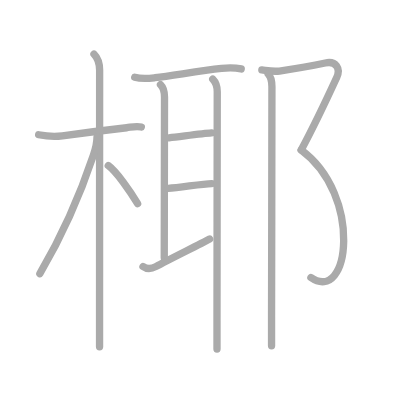
t = 0.00 s
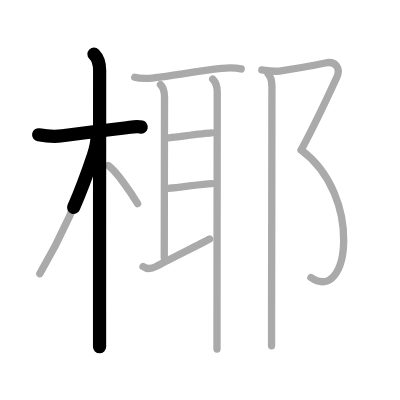
t = 2.50 s
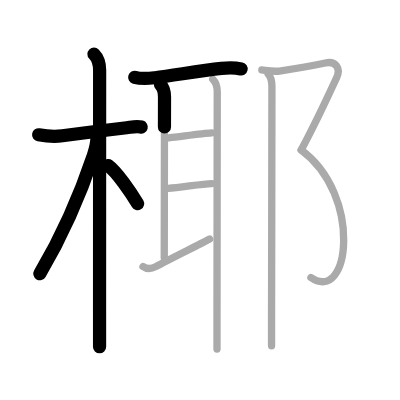
t = 5.25 s
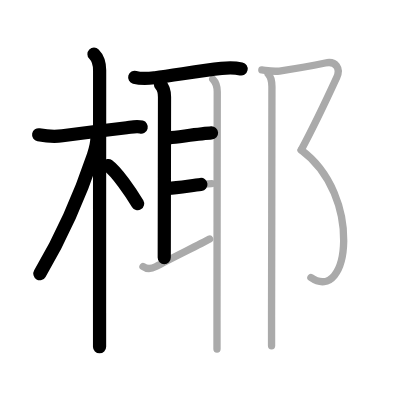
t = 7.75 s
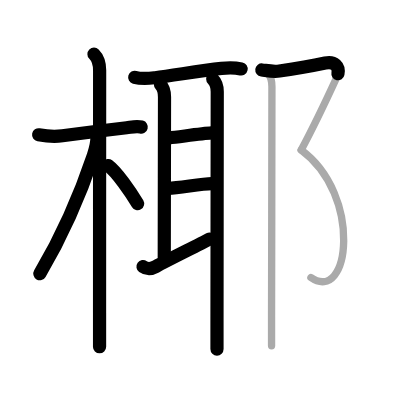
t = 10.50 s
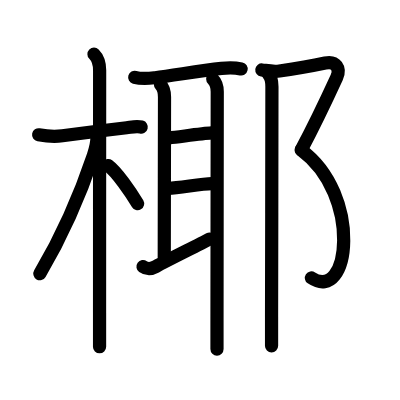
t = 13.00 s

The animated SVG that drew these frames (rendered in a browser with its animation timeline set to each time). Animation: 13 SMIL elements (animate=13); one cycle of 13.00 s.

<?xml version="1.0" standalone="no"?>
<!DOCTYPE svg PUBLIC "-//W3C//DTD SVG 1.1//EN"   "http://www.w3.org/Graphics/SVG/1.1/DTD/svg11.dtd">
<svg width="400px" height="400px"  version="1.1" xmlns="http://www.w3.org/2000/svg">
  <defs>
    <marker id="Triangle" viewBox="0 0 10 10" refX="0" refY="5" markerUnits="strokeWidth" markerWidth="3" style="stroke-opacity:0%;fill:#aaaaaa;" markerHeight="2" orient="auto">
      <path d="M 0 0 L 10 5 L 0 10 z" />
    </marker>
    
    <marker id="Arrow" viewBox="0 0 10 10" refX="5" refY="5" markerUnits="strokeWidth" markerWidth="1.8" style="stroke-opacity:0%;fill:#770000;" markerHeight="2" orient="auto">
      <path d="M 0 4 L 6 4 L 4 1 L 10 5 L 4 9 L 6 6 L 0 6 z" />
        <circle cx="5" cy="5" r="5" />
      </marker>
    
    <marker id="TriangleRed" viewBox="0 0 10 10" refX="0" refY="5" markerUnits="strokeWidth" markerWidth="3" style="stroke-opacity:0%;fill:#CC0000;" markerHeight="2" orient="auto">
      <path d="M 0 0 L 10 5 L 0 10 z" />
    </marker>
    
    <marker id="ArrowRed" viewBox="0 0 10 10" refX="5" refY="5" markerUnits="strokeWidth" markerWidth="1.8" style="stroke-opacity:0%;fill:#CC0000;" markerHeight="2" orient="auto">
      <path d="M 0 4 L 6 4 L 4 1 L 10 5 L 4 9 L 6 6 L 0 6 z" />
        <circle cx="5" cy="5" r="5" />
      </marker>
    
  </defs>
  
  <path style="fill:#ffffff; fill-opacity:100%; fill-rule:evenodd; stroke-width:0;" d="M 0 0 L 400px 0 L 400px 400px L 0 400px L 0 0" />

  <g transform="scale(3.6697247706422 3.6697247706422)">
<path style="fill:none; fill-opacity:0%; fill-rule:evenodd; stroke:#aaaaaa; stroke-opacity:100%; stroke-width: 1.5pt; stroke-linejoin:round; stroke-linecap:round;" d="M10.53 36.72c2.22 0.41 5.05 0.47 6.47 0.28c5.5-0.74 10.38-1.37 17.51-2.19c1.23-0.14 2.61-0.56 4-0.19"></path>
<path style="fill:none; fill-opacity:0%; fill-rule:evenodd; stroke:#aaaaaa; stroke-opacity:100%; stroke-width: 1.5pt; stroke-linejoin:round; stroke-linecap:round;" d="M25.61 14.75c1.26 1.26 1.54 2.88 1.54 4.42c0 0.78-0.02 45.69-0.02 66.08c0 4.58 0 7.92 0 9.25"></path>
<path style="fill:none; fill-opacity:0%; fill-rule:evenodd; stroke:#aaaaaa; stroke-opacity:100%; stroke-width: 1.5pt; stroke-linejoin:round; stroke-linecap:round;" d="M26.44 37.28c0 0.97-0.5 3.58-0.99 5.03C21.31 54.68 17 64.12 10.86 74.59"></path>
<path style="fill:none; fill-opacity:0%; fill-rule:evenodd; stroke:#aaaaaa; stroke-opacity:100%; stroke-width: 1.5pt; stroke-linejoin:round; stroke-linecap:round;" d="M29.5 45.12c2.29 1.68 6.07 7.12 8 10.38"></path>
<path style="fill:none; fill-opacity:0%; fill-rule:evenodd; stroke:#aaaaaa; stroke-opacity:100%; stroke-width: 1.5pt; stroke-linejoin:round; stroke-linecap:round;" d="M36.71 21.06c2.04 0.57 4.02 0.3 5.56 0.12c4.93-0.6 12.04-1.86 18.1-2.54c1.59-0.18 3.5-0.25 5.36 0.15"></path>
<path style="fill:none; fill-opacity:0%; fill-rule:evenodd; stroke:#aaaaaa; stroke-opacity:100%; stroke-width: 1.5pt; stroke-linejoin:round; stroke-linecap:round;" d="M43.73 23.06c0.86 0.86 1.1 2.02 1.1 3.37c0 1.35-0.07 38.97-0.07 43.82"></path>
<path style="fill:none; fill-opacity:0%; fill-rule:evenodd; stroke:#aaaaaa; stroke-opacity:100%; stroke-width: 1.5pt; stroke-linejoin:round; stroke-linecap:round;" d="M46.05 37.56c3.28-0.36 9.04-1.15 11.59-1.33"></path>
<path style="fill:none; fill-opacity:0%; fill-rule:evenodd; stroke:#aaaaaa; stroke-opacity:100%; stroke-width: 1.5pt; stroke-linejoin:round; stroke-linecap:round;" d="M45.84 51.32c3.22-0.14 8.94-1.24 11.86-1.29"></path>
<path style="fill:none; fill-opacity:0%; fill-rule:evenodd; stroke:#aaaaaa; stroke-opacity:100%; stroke-width: 1.5pt; stroke-linejoin:round; stroke-linecap:round;" d="M38.97 72.64c1.03 0.74 2.15 0.74 3.48 0.01c3.86-2.09 11.93-6.03 14.67-7.53"></path>
<path style="fill:none; fill-opacity:0%; fill-rule:evenodd; stroke:#aaaaaa; stroke-opacity:100%; stroke-width: 1.5pt; stroke-linejoin:round; stroke-linecap:round;" d="M57.97 21.56c1.05 1.05 1.23 2.11 1.23 3.44c-0.01 5.6-0.05 43.95-0.07 62.25c0 3.46 0 6.21 0 7.88"></path>
<path style="fill:none; fill-opacity:0%; fill-rule:evenodd; stroke:#aaaaaa; stroke-opacity:100%; stroke-width: 1.5pt; stroke-linejoin:round; stroke-linecap:round;" d="M71.35 19.06c1.63 0.21 3.11 0.54 4.8 0.29c4.85-0.73 8.13-1.27 12.48-2.19c2.92-0.62 4.26 1.48 3.12 3.96c-2.15 4.68-8.03 16.68-9.67 19.75"></path>
<path style="fill:none; fill-opacity:0%; fill-rule:evenodd; stroke:#aaaaaa; stroke-opacity:100%; stroke-width: 1.5pt; stroke-linejoin:round; stroke-linecap:round;" d="M82.08 40.87c16.79 12.38 13.2 42.14 2.64 34.76"></path>
<path style="fill:none; fill-opacity:0%; fill-rule:evenodd; stroke:#aaaaaa; stroke-opacity:100%; stroke-width: 1.5pt; stroke-linejoin:round; stroke-linecap:round;" d="M73.06 20.11c0.98 0.98 1.04 2.18 1.04 3.51c0 10.97-0.07 45.79-0.1 62.75C74 89.89 74 92.64 74 94.25"></path>

<path style="fill:none; fill-opacity:0%; fill-rule:evenodd; stroke:#000000; stroke-opacity:100%; stroke-width: 2.7pt; stroke-linejoin:round; stroke-linecap:round;" d="M10.53 36.72c2.22 0.41 5.05 0.47 6.47 0.28c5.5-0.74 10.38-1.37 17.51-2.19c1.23-0.14 2.61-0.56 4-0.19" pathLength="100" stroke-dashoffset="100" stroke-dasharray="100 105"><animate id="dashAnim1" attributeName="stroke-dashoffset" from="100" to="0" dur="1s" calcMode="linear" fill="freeze"/></path>
<path style="fill:none; fill-opacity:0%; fill-rule:evenodd; stroke:#000000; stroke-opacity:100%; stroke-width: 2.7pt; stroke-linejoin:round; stroke-linecap:round;" d="M25.61 14.75c1.26 1.26 1.54 2.88 1.54 4.42c0 0.78-0.02 45.69-0.02 66.08c0 4.58 0 7.92 0 9.25" pathLength="100" stroke-dashoffset="100" stroke-dasharray="100 105"><animate id="dashAnim2" attributeName="stroke-dashoffset" from="100" to="0" dur="1s" calcMode="linear" begin="dashAnim1.end" fill="freeze"/></path>
<path style="fill:none; fill-opacity:0%; fill-rule:evenodd; stroke:#000000; stroke-opacity:100%; stroke-width: 2.7pt; stroke-linejoin:round; stroke-linecap:round;" d="M26.44 37.28c0 0.97-0.5 3.58-0.99 5.03C21.31 54.68 17 64.12 10.86 74.59" pathLength="100" stroke-dashoffset="100" stroke-dasharray="100 105"><animate id="dashAnim3" attributeName="stroke-dashoffset" from="100" to="0" dur="1s" calcMode="linear" begin="dashAnim2.end" fill="freeze"/></path>
<path style="fill:none; fill-opacity:0%; fill-rule:evenodd; stroke:#000000; stroke-opacity:100%; stroke-width: 2.7pt; stroke-linejoin:round; stroke-linecap:round;" d="M29.5 45.12c2.29 1.68 6.07 7.12 8 10.38" pathLength="100" stroke-dashoffset="100" stroke-dasharray="100 105"><animate id="dashAnim4" attributeName="stroke-dashoffset" from="100" to="0" dur="1s" calcMode="linear" begin="dashAnim3.end" fill="freeze"/></path>
<path style="fill:none; fill-opacity:0%; fill-rule:evenodd; stroke:#000000; stroke-opacity:100%; stroke-width: 2.7pt; stroke-linejoin:round; stroke-linecap:round;" d="M36.71 21.06c2.04 0.57 4.02 0.3 5.56 0.12c4.93-0.6 12.04-1.86 18.1-2.54c1.59-0.18 3.5-0.25 5.36 0.15" pathLength="100" stroke-dashoffset="100" stroke-dasharray="100 105"><animate id="dashAnim5" attributeName="stroke-dashoffset" from="100" to="0" dur="1s" calcMode="linear" begin="dashAnim4.end" fill="freeze"/></path>
<path style="fill:none; fill-opacity:0%; fill-rule:evenodd; stroke:#000000; stroke-opacity:100%; stroke-width: 2.7pt; stroke-linejoin:round; stroke-linecap:round;" d="M43.73 23.06c0.86 0.86 1.1 2.02 1.1 3.37c0 1.35-0.07 38.97-0.07 43.82" pathLength="100" stroke-dashoffset="100" stroke-dasharray="100 105"><animate id="dashAnim6" attributeName="stroke-dashoffset" from="100" to="0" dur="1s" calcMode="linear" begin="dashAnim5.end" fill="freeze"/></path>
<path style="fill:none; fill-opacity:0%; fill-rule:evenodd; stroke:#000000; stroke-opacity:100%; stroke-width: 2.7pt; stroke-linejoin:round; stroke-linecap:round;" d="M46.05 37.56c3.28-0.36 9.04-1.15 11.59-1.33" pathLength="100" stroke-dashoffset="100" stroke-dasharray="100 105"><animate id="dashAnim7" attributeName="stroke-dashoffset" from="100" to="0" dur="1s" calcMode="linear" begin="dashAnim6.end" fill="freeze"/></path>
<path style="fill:none; fill-opacity:0%; fill-rule:evenodd; stroke:#000000; stroke-opacity:100%; stroke-width: 2.7pt; stroke-linejoin:round; stroke-linecap:round;" d="M45.84 51.32c3.22-0.14 8.94-1.24 11.86-1.29" pathLength="100" stroke-dashoffset="100" stroke-dasharray="100 105"><animate id="dashAnim8" attributeName="stroke-dashoffset" from="100" to="0" dur="1s" calcMode="linear" begin="dashAnim7.end" fill="freeze"/></path>
<path style="fill:none; fill-opacity:0%; fill-rule:evenodd; stroke:#000000; stroke-opacity:100%; stroke-width: 2.7pt; stroke-linejoin:round; stroke-linecap:round;" d="M38.97 72.64c1.03 0.74 2.15 0.74 3.48 0.01c3.86-2.09 11.93-6.03 14.67-7.53" pathLength="100" stroke-dashoffset="100" stroke-dasharray="100 105"><animate id="dashAnim9" attributeName="stroke-dashoffset" from="100" to="0" dur="1s" calcMode="linear" begin="dashAnim8.end" fill="freeze"/></path>
<path style="fill:none; fill-opacity:0%; fill-rule:evenodd; stroke:#000000; stroke-opacity:100%; stroke-width: 2.7pt; stroke-linejoin:round; stroke-linecap:round;" d="M57.97 21.56c1.05 1.05 1.23 2.11 1.23 3.44c-0.01 5.6-0.05 43.95-0.07 62.25c0 3.46 0 6.21 0 7.88" pathLength="100" stroke-dashoffset="100" stroke-dasharray="100 105"><animate id="dashAnim10" attributeName="stroke-dashoffset" from="100" to="0" dur="1s" calcMode="linear" begin="dashAnim9.end" fill="freeze"/></path>
<path style="fill:none; fill-opacity:0%; fill-rule:evenodd; stroke:#000000; stroke-opacity:100%; stroke-width: 2.7pt; stroke-linejoin:round; stroke-linecap:round;" d="M71.35 19.06c1.63 0.21 3.11 0.54 4.8 0.29c4.85-0.73 8.13-1.27 12.48-2.19c2.92-0.62 4.26 1.48 3.12 3.96c-2.15 4.68-8.03 16.68-9.67 19.75" pathLength="100" stroke-dashoffset="100" stroke-dasharray="100 105"><animate id="dashAnim11" attributeName="stroke-dashoffset" from="100" to="0" dur="1s" calcMode="linear" begin="dashAnim10.end" fill="freeze"/></path>
<path style="fill:none; fill-opacity:0%; fill-rule:evenodd; stroke:#000000; stroke-opacity:100%; stroke-width: 2.7pt; stroke-linejoin:round; stroke-linecap:round;" d="M82.08 40.87c16.79 12.38 13.2 42.14 2.64 34.76" pathLength="100" stroke-dashoffset="100" stroke-dasharray="100 105"><animate id="dashAnim12" attributeName="stroke-dashoffset" from="100" to="0" dur="1s" calcMode="linear" begin="dashAnim11.end" fill="freeze"/></path>
<path style="fill:none; fill-opacity:0%; fill-rule:evenodd; stroke:#000000; stroke-opacity:100%; stroke-width: 2.7pt; stroke-linejoin:round; stroke-linecap:round;" d="M73.06 20.11c0.98 0.98 1.04 2.18 1.04 3.51c0 10.97-0.07 45.79-0.1 62.75C74 89.89 74 92.64 74 94.25" pathLength="100" stroke-dashoffset="100" stroke-dasharray="100 105"><animate id="dashAnim13" attributeName="stroke-dashoffset" from="100" to="0" dur="1s" calcMode="linear" begin="dashAnim12.end" fill="freeze"/></path>

</g>

</svg>  
          
